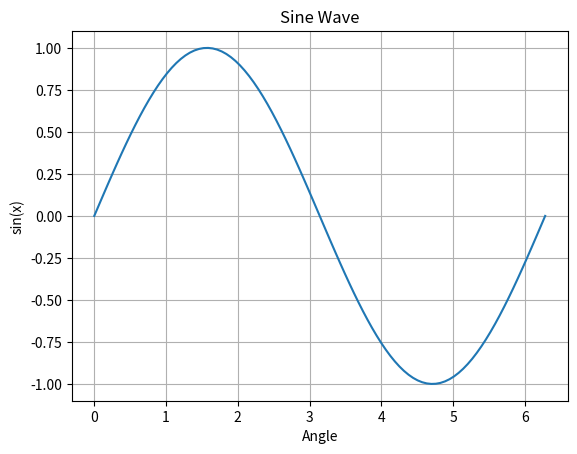

This chart was generated by the following Python code:
import matplotlib.pyplot as plt
import numpy as np

x = np.linspace(0, 2 * np.pi, 100)
y = np.sin(x)

plt.plot(x, y)
plt.title("Sine Wave")
plt.xlabel("Angle")
plt.ylabel("sin(x)")
plt.grid(True)
plt.show()
